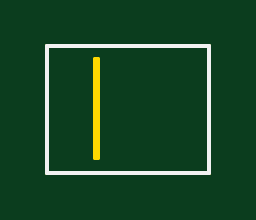
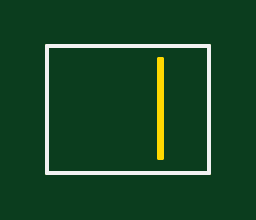
Circuit board: 8 layer files. Board 6.9 x 5.3 mm.
- bottom_copper: Single-Lead-ECG-Shield-B_Cu.gbl (319 bytes)
- bottom_mask: Single-Lead-ECG-Shield-B_Mask.gbs (318 bytes)
- bottom_silk: Single-Lead-ECG-Shield-B_SilkS.gbo (317 bytes)
- outline: Single-Lead-ECG-Shield-Edge_Cuts.gm1 (454 bytes)
- top_copper: Single-Lead-ECG-Shield-F_Cu.gtl (316 bytes)
- top_mask: Single-Lead-ECG-Shield-F_Mask.gts (315 bytes)
- top_silk: Single-Lead-ECG-Shield-F_SilkS.gto (314 bytes)
- drill: Single-Lead-ECG-Shield.drl (280 bytes)

=== bottom_copper: Single-Lead-ECG-Shield-B_Cu.gbl ===
G04 Single-Lead ECG Shield Gerber*
G04 Open Source Hardware Lab*
%FSLAX36Y36*%
%MOMM*%
%LPD*%
%ADD10C,0.1500*%
%ADD11C,0.2500*%
%ADD12R,1.0000X1.3000*%
%ADD13C,0.8000*%
D10*
G04 Bottom Copper Layer*
X00000000Y00000000D02*
X06860000Y00000000D01*
X06860000Y05340000D01*
X00000000Y05340000D01*
X00000000Y00000000D01*
M02*

=== bottom_mask: Single-Lead-ECG-Shield-B_Mask.gbs ===
G04 Single-Lead ECG Shield Gerber*
G04 Open Source Hardware Lab*
%FSLAX36Y36*%
%MOMM*%
%LPD*%
%ADD10C,0.1500*%
%ADD11C,0.2500*%
%ADD12R,1.0000X1.3000*%
%ADD13C,0.8000*%
D10*
G04 Bottom Solder Mask*
X00000000Y00000000D02*
X06860000Y00000000D01*
X06860000Y05340000D01*
X00000000Y05340000D01*
X00000000Y00000000D01*
M02*

=== bottom_silk: Single-Lead-ECG-Shield-B_SilkS.gbo ===
G04 Single-Lead ECG Shield Gerber*
G04 Open Source Hardware Lab*
%FSLAX36Y36*%
%MOMM*%
%LPD*%
%ADD10C,0.1500*%
%ADD11C,0.2500*%
%ADD12R,1.0000X1.3000*%
%ADD13C,0.8000*%
D10*
G04 Bottom Silkscreen*
X00000000Y00000000D02*
X06860000Y00000000D01*
X06860000Y05340000D01*
X00000000Y05340000D01*
X00000000Y00000000D01*
M02*

=== outline: Single-Lead-ECG-Shield-Edge_Cuts.gm1 ===
G04 Single-Lead ECG Shield Gerber*
G04 Open Source Hardware Lab*
%FSLAX36Y36*%
%MOMM*%
%LPD*%
%ADD10C,0.1500*%
%ADD11C,0.2500*%
%ADD12R,1.0000X1.3000*%
%ADD13C,0.8000*%
D10*
G04 Board Outline and Safety Isolation Slot*
X00000000Y00000000D02*
X06860000Y00000000D01*
X06860000Y05340000D01*
X00000000Y05340000D01*
X00000000Y00000000D01*
X02000000Y00600000D02*
X02150000Y00600000D01*
X02150000Y04800000D01*
X02000000Y04800000D01*
X02000000Y00600000D01*
M02*

=== top_copper: Single-Lead-ECG-Shield-F_Cu.gtl ===
G04 Single-Lead ECG Shield Gerber*
G04 Open Source Hardware Lab*
%FSLAX36Y36*%
%MOMM*%
%LPD*%
%ADD10C,0.1500*%
%ADD11C,0.2500*%
%ADD12R,1.0000X1.3000*%
%ADD13C,0.8000*%
D10*
G04 Top Copper Layer*
X00000000Y00000000D02*
X06860000Y00000000D01*
X06860000Y05340000D01*
X00000000Y05340000D01*
X00000000Y00000000D01*
M02*

=== top_mask: Single-Lead-ECG-Shield-F_Mask.gts ===
G04 Single-Lead ECG Shield Gerber*
G04 Open Source Hardware Lab*
%FSLAX36Y36*%
%MOMM*%
%LPD*%
%ADD10C,0.1500*%
%ADD11C,0.2500*%
%ADD12R,1.0000X1.3000*%
%ADD13C,0.8000*%
D10*
G04 Top Solder Mask*
X00000000Y00000000D02*
X06860000Y00000000D01*
X06860000Y05340000D01*
X00000000Y05340000D01*
X00000000Y00000000D01*
M02*

=== top_silk: Single-Lead-ECG-Shield-F_SilkS.gto ===
G04 Single-Lead ECG Shield Gerber*
G04 Open Source Hardware Lab*
%FSLAX36Y36*%
%MOMM*%
%LPD*%
%ADD10C,0.1500*%
%ADD11C,0.2500*%
%ADD12R,1.0000X1.3000*%
%ADD13C,0.8000*%
D10*
G04 Top Silkscreen*
X00000000Y00000000D02*
X06860000Y00000000D01*
X06860000Y05340000D01*
X00000000Y05340000D01*
X00000000Y00000000D01*
M02*

=== drill: Single-Lead-ECG-Shield.drl ===
M48
; DRILL file Single-Lead ECG Shield
; FORMAT={-:-/ absolute / metric / keep zeros}
FMAT,2
METRIC,TZ
T1C1.000
T2C3.200
T3C0.400
%
G90
T1
X38000Y50800
X57000Y50800
X52000Y02540
X27000Y02540
T2
X14000Y02500
X15200Y50800
X66000Y07600
X66000Y35600
T3
X35000Y28000
X36000Y29000
M30
